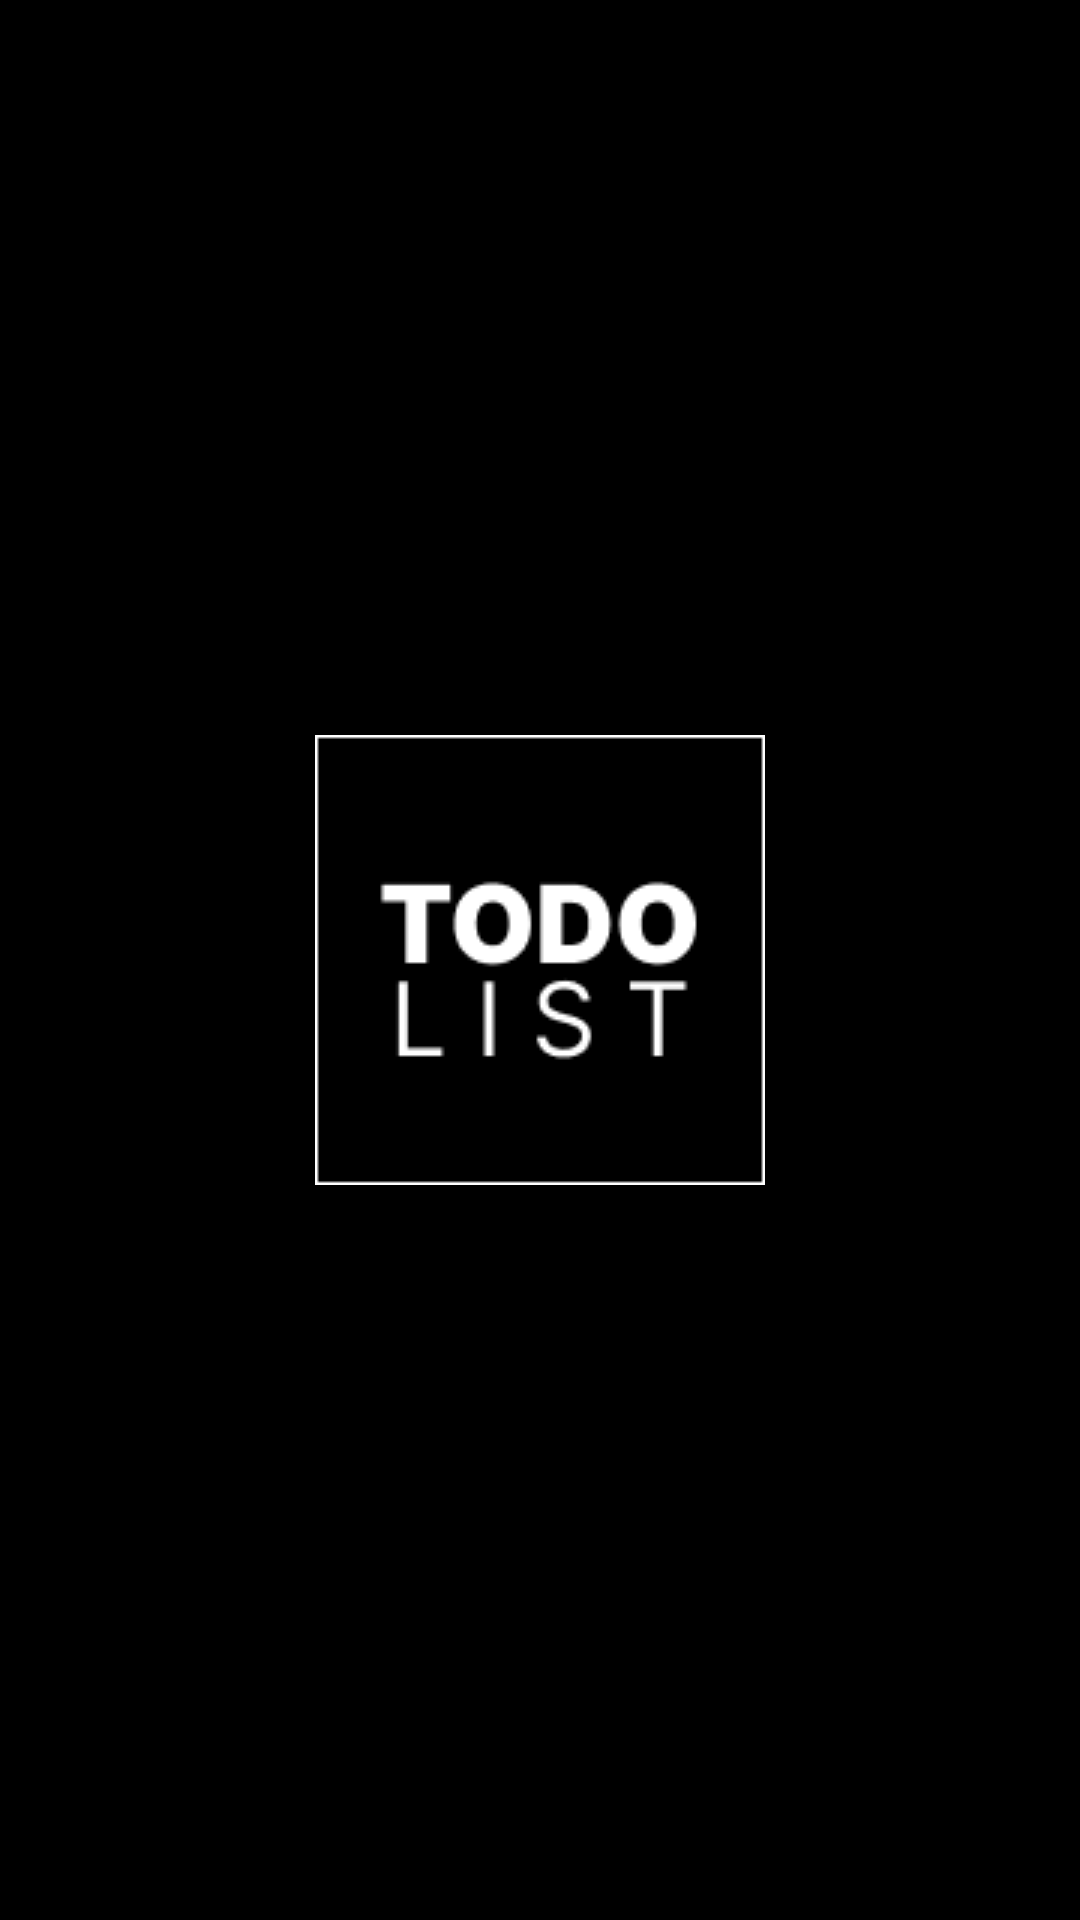

Write the Android layout XML for this screen, with the resource values it uses.
<!-- AndroidManifest.xml: application theme AppTheme -->
<!-- res/layout/splashscreen.xml -->
<?xml version="1.0" encoding="utf-8"?>
<LinearLayout xmlns:android="http://schemas.android.com/apk/res/android"
    android:layout_width="match_parent"
    android:layout_height="match_parent"
    android:background="#000000"
    android:gravity="center"
    android:orientation="vertical"
    android:theme="@style/AppTheme.SplashScreen">

    <ImageView
        android:id="@+id/splashscreen"
        android:layout_width="wrap_content"
        android:layout_height="wrap_content"
        android:contentDescription="TODO"
        android:gravity="center"
        android:scaleType="centerInside"
        android:src="@drawable/pic" />

</LinearLayout>
<!-- resources referenced by this layout -->
<resources>
  <!-- drawable pic: png bitmap (drawable-v24, 2104 bytes) -->
  <style name="AppTheme.SplashScreen" parent="Theme.AppCompat.Light.NoActionBar">
          <item name="windowActionBar">false</item>
          <item name="windowNoTitle">true</item>
      </style>
  <style name="AppTheme" parent="Theme.AppCompat.Light.DarkActionBar">
          
          <item name="colorPrimary">@color/colorPrimary</item>
          <item name="colorPrimaryDark">@color/colorPrimaryDark</item>
          <item name="colorAccent">@color/colorAccent</item>
      </style>
  <color name="colorPrimaryDark">#000000</color>
  <color name="colorAccent">#808080</color>
  <!-- not gathered from this repository: default colours our renderer supplied (Android Studio template values) -->
  <color name="colorPrimary">#FF6200EE</color>
</resources>
